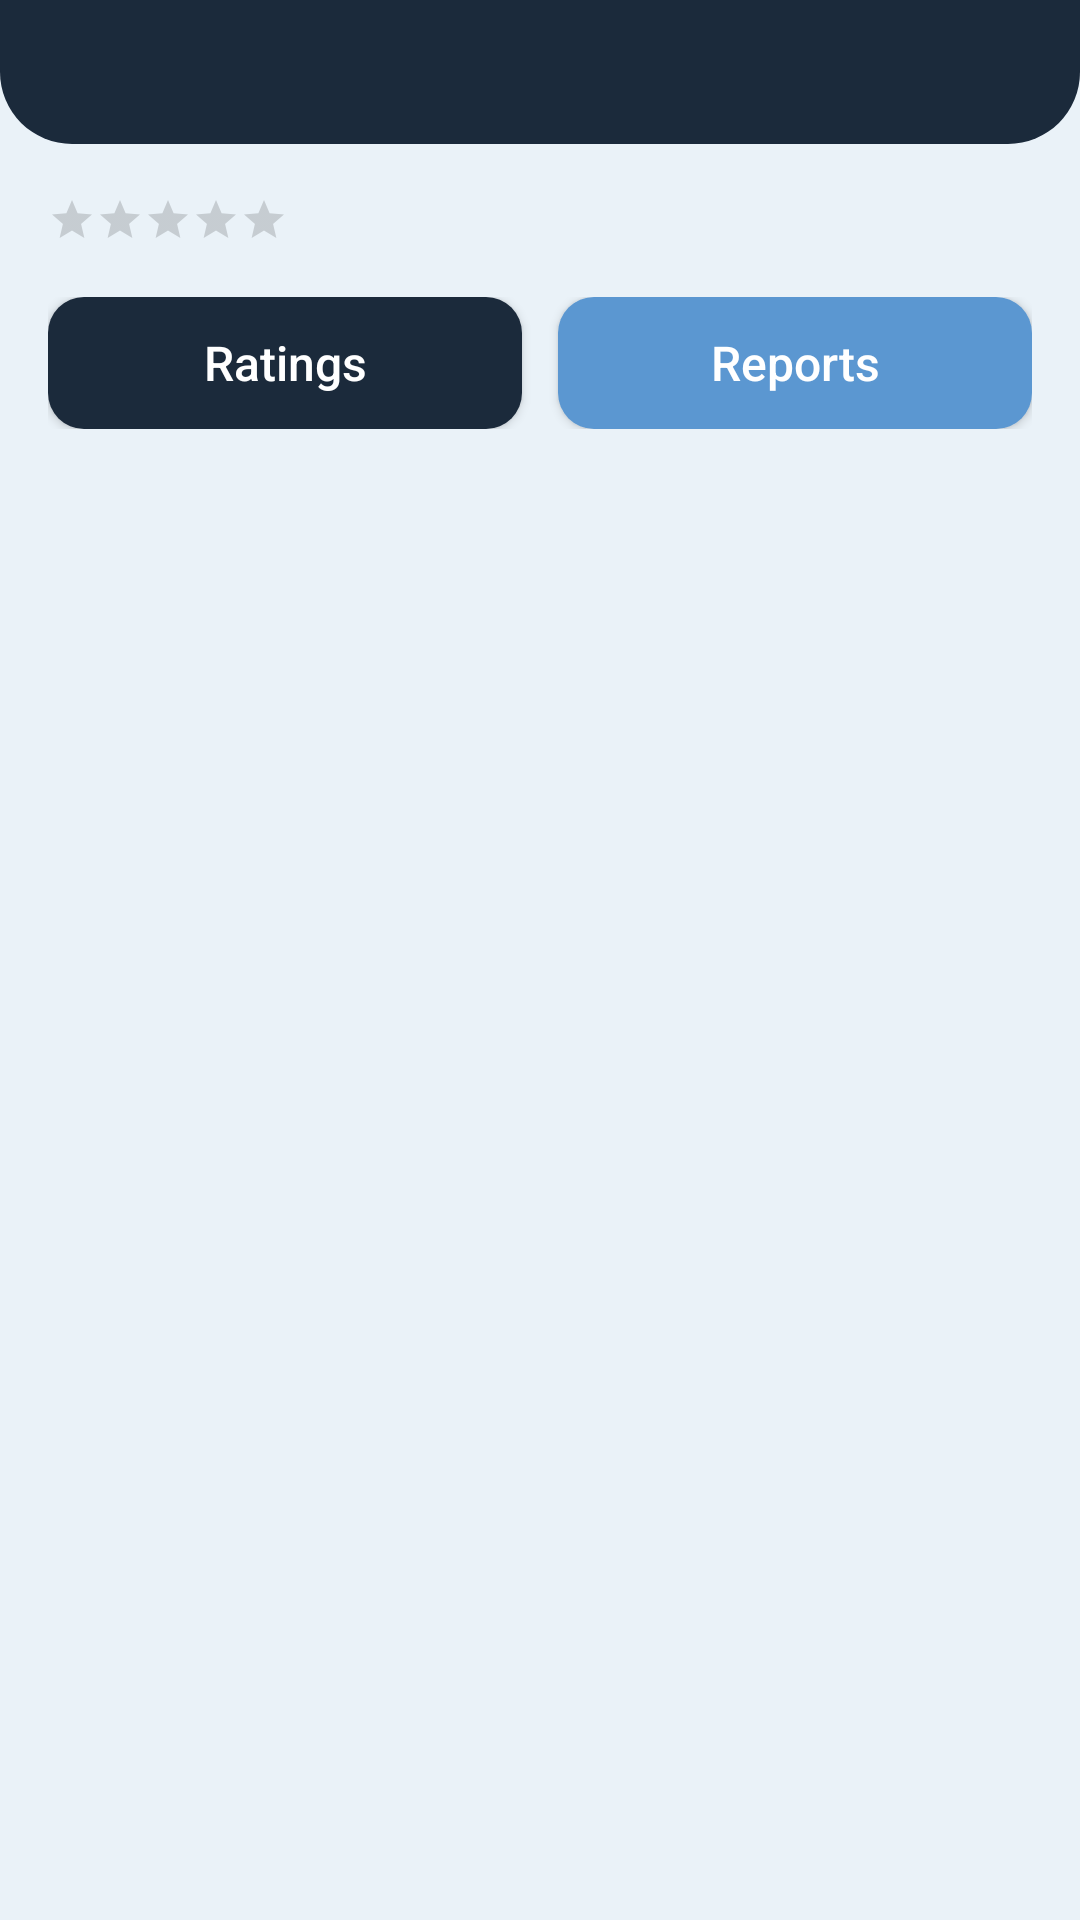

Reconstruct the res/layout file that produces this screen, plus the resources it refers to.
<!-- AndroidManifest.xml: application theme Theme.YipShare -->
<!-- res/layout/activity_user_feedback.xml -->
<?xml version="1.0" encoding="utf-8"?>
<androidx.constraintlayout.widget.ConstraintLayout
    xmlns:android="http://schemas.android.com/apk/res/android"
    xmlns:app="http://schemas.android.com/apk/res-auto"
    android:id="@+id/main"
    android:layout_width="match_parent"
    android:layout_height="match_parent"
    android:background="@color/fondo_pantalla">

    <View
        android:id="@+id/bg_header"
        android:layout_width="0dp"
        android:layout_height="0dp"
        android:background="@drawable/bg_header"
        app:layout_constraintTop_toTopOf="parent"
        app:layout_constraintStart_toStartOf="parent"
        app:layout_constraintEnd_toEndOf="parent"
        app:layout_constraintBottom_toBottomOf="@id/guideline_header" />

    <androidx.constraintlayout.widget.Guideline
        android:id="@+id/guideline_header"
        android:layout_width="wrap_content"
        android:layout_height="wrap_content"
        android:orientation="horizontal"
        app:layout_constraintGuide_begin="48dp" />

    <androidx.constraintlayout.widget.Guideline
        android:id="@+id/guideline_status"
        android:layout_width="wrap_content"
        android:layout_height="wrap_content"
        android:orientation="horizontal"
        app:layout_constraintGuide_begin="0dp" />

    <ImageView
        android:id="@+id/btn_regresar"
        android:layout_width="24dp"
        android:layout_height="24dp"
        android:layout_marginStart="16dp"
        android:src="@drawable/ic_arrow_back"
        android:contentDescription="@string/btnRegresar"
        android:clickable="true"
        android:focusable="true"
        android:background="?attr/selectableItemBackgroundBorderless"
        app:tint="@android:color/white"
        app:layout_constraintTop_toBottomOf="@id/guideline_status"
        app:layout_constraintBottom_toTopOf="@id/guideline_header"
        app:layout_constraintStart_toStartOf="parent" />

    <TextView
        android:id="@+id/tv_titulo_pantalla"
        android:layout_width="0dp"
        android:layout_height="wrap_content"
        android:gravity="center"
        android:textColor="@android:color/white"
        android:textStyle="bold"
        android:textSize="18sp"
        android:maxLines="1"
        android:ellipsize="end"
        android:layout_marginEnd="40dp"
        app:layout_constraintTop_toBottomOf="@id/guideline_status"
        app:layout_constraintBottom_toTopOf="@id/guideline_header"
        app:layout_constraintStart_toEndOf="@id/btn_regresar"
        app:layout_constraintEnd_toEndOf="parent" />

    <ScrollView
        android:id="@+id/scroll_feedback"
        android:layout_width="0dp"
        android:layout_height="0dp"
        android:clipToPadding="false"
        app:layout_constraintTop_toBottomOf="@id/guideline_header"
        app:layout_constraintStart_toStartOf="parent"
        app:layout_constraintEnd_toEndOf="parent"
        app:layout_constraintBottom_toBottomOf="parent">

        <LinearLayout
            android:layout_width="match_parent"
            android:layout_height="wrap_content"
            android:orientation="vertical"
            android:padding="16dp">

            <LinearLayout
                android:layout_width="match_parent"
                android:layout_height="wrap_content"
                android:orientation="horizontal"
                android:gravity="center_vertical"
                android:layout_marginBottom="16dp">

                <RatingBar
                    android:id="@+id/rb_calificacion"
                    style="@style/Widget.AppCompat.RatingBar.Small"
                    android:layout_width="wrap_content"
                    android:layout_height="wrap_content"
                    android:numStars="5"
                    android:stepSize="0.1"
                    android:isIndicator="true"
                    android:progressTint="@color/azul_yipshare" />

                <TextView
                    android:id="@+id/tv_calificacion_numero"
                    style="@style/TextBody"
                    android:layout_width="wrap_content"
                    android:layout_height="wrap_content"
                    android:layout_marginStart="6dp" />
            </LinearLayout>

            <include layout="@layout/section_feedback" />
        </LinearLayout>
    </ScrollView>
</androidx.constraintlayout.widget.ConstraintLayout>
<!-- res/layout/section_feedback.xml (included above) -->
<?xml version="1.0" encoding="utf-8"?>
<LinearLayout
    xmlns:android="http://schemas.android.com/apk/res/android"
    android:id="@+id/section_feedback"
    android:layout_width="match_parent"
    android:layout_height="wrap_content"
    android:orientation="vertical">

    <LinearLayout
        android:layout_width="match_parent"
        android:layout_height="wrap_content"
        android:orientation="horizontal">

        <Button
            android:id="@+id/btn_ver_calificaciones"
            style="@style/ButtonPrimary"
            android:layout_width="0dp"
            android:layout_height="44dp"
            android:layout_weight="1"
            android:layout_marginEnd="6dp"
            android:text="@string/btn_ver_calificaciones" />

        <Button
            android:id="@+id/btn_ver_reportes"
            style="@style/ButtonSecundary"
            android:layout_width="0dp"
            android:layout_height="44dp"
            android:layout_weight="1"
            android:layout_marginStart="6dp"
            android:text="@string/btn_ver_reportes" />
    </LinearLayout>

    <TextView
        android:id="@+id/tv_lista_vacia"
        style="@style/TextBody"
        android:layout_width="match_parent"
        android:layout_height="wrap_content"
        android:layout_marginTop="16dp"
        android:gravity="center"
        android:visibility="gone" />

    <androidx.recyclerview.widget.RecyclerView
        android:id="@+id/rv_feedback"
        android:layout_width="match_parent"
        android:layout_height="wrap_content"
        android:layout_marginTop="12dp"
        android:nestedScrollingEnabled="false" />
</LinearLayout>
<!-- resources referenced by this layout -->
<resources>
  <color name="azul_yipshare">#1B2A3B</color>
  <color name="fondo_pantalla">#EAF2F8</color>
  <!-- drawable bg_header (drawable) -->
  <?xml version="1.0" encoding="utf-8"?>
  <shape xmlns:android="http://schemas.android.com/apk/res/android"
      android:shape="rectangle">
      <solid android:color="@color/azul_yipshare" />
      <corners
          android:bottomLeftRadius="24dp"
          android:bottomRightRadius="24dp" />
  </shape>
  <string name="btnRegresar">Regresar</string>
  <string name="btn_ver_calificaciones">Ratings</string>
  <string name="btn_ver_reportes">Reports</string>
  <style name="ButtonPrimary">
          <item name="android:layout_width">match_parent</item>
          <item name="android:layout_height">52dp</item>
          <item name="android:background">@drawable/bg_button_primary</item>
          <item name="android:textColor">#FFFFFF</item>
          <item name="android:textSize">16sp</item>
          <item name="android:textAllCaps">false</item>
      </style>
  <style name="ButtonSecundary">
          <item name="android:layout_width">match_parent</item>
          <item name="android:layout_height">52dp</item>
          <item name="android:background">@drawable/bg_button_secundary</item>
          <item name="android:textColor">#FFFFFF</item>
          <item name="android:textSize">16sp</item>
          <item name="android:textAllCaps">false</item>
      </style>
  <style name="TextBody">
          <item name="android:textColor">@color/texto_secundario</item>
          <item name="android:textSize">14sp</item>
      </style>
  <style name="Theme.YipShare" parent="Theme.AppCompat.DayNight.NoActionBar">
          <item name="android:windowBackground">@color/fondo_pantalla</item>
      </style>
  <!-- drawable bg_button_primary (drawable) -->
  <?xml version="1.0" encoding="utf-8"?>
  <shape xmlns:android="http://schemas.android.com/apk/res/android"
      android:shape="rectangle">
      <solid android:color="@color/azul_yipshare" />
      <corners android:radius="12dp" />
  </shape>
  <!-- drawable bg_button_secundary (drawable) -->
  <?xml version="1.0" encoding="utf-8"?>
  <shape xmlns:android="http://schemas.android.com/apk/res/android"
      android:shape="rectangle">
      <solid android:color="@color/input_stroke" />
      <corners android:radius="12dp" />
  </shape>
  <color name="texto_secundario">#2E4258</color>
  <color name="input_stroke">#5B97D1</color>
</resources>
